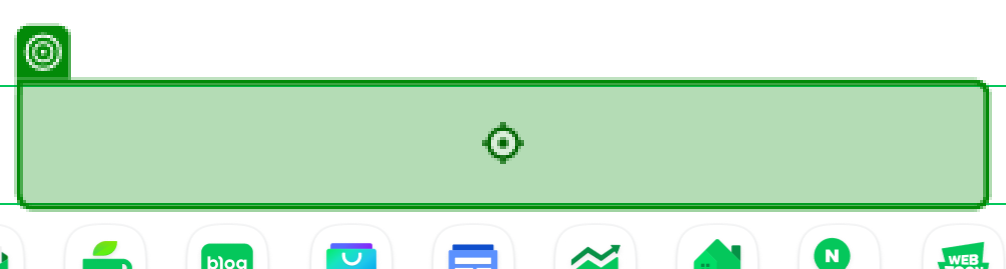
Task: 강동_RPA수업_2024
Workflow: 03_DT추출_네이버뉴스

Step 1: type "RPA" into 'INPUT query'

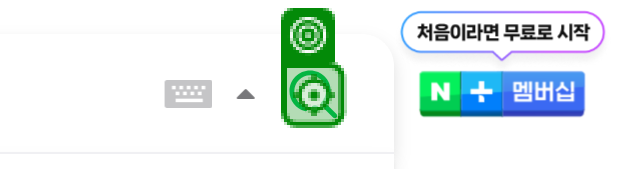
Step 2: click on 'SVG search-btn'

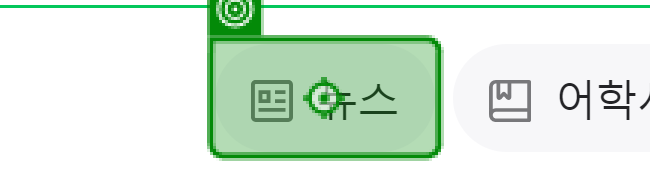
Step 3: click on '뉴스'

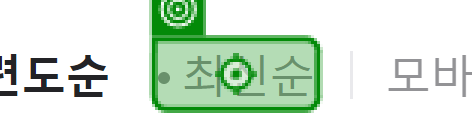
Step 4: click on '최신순'

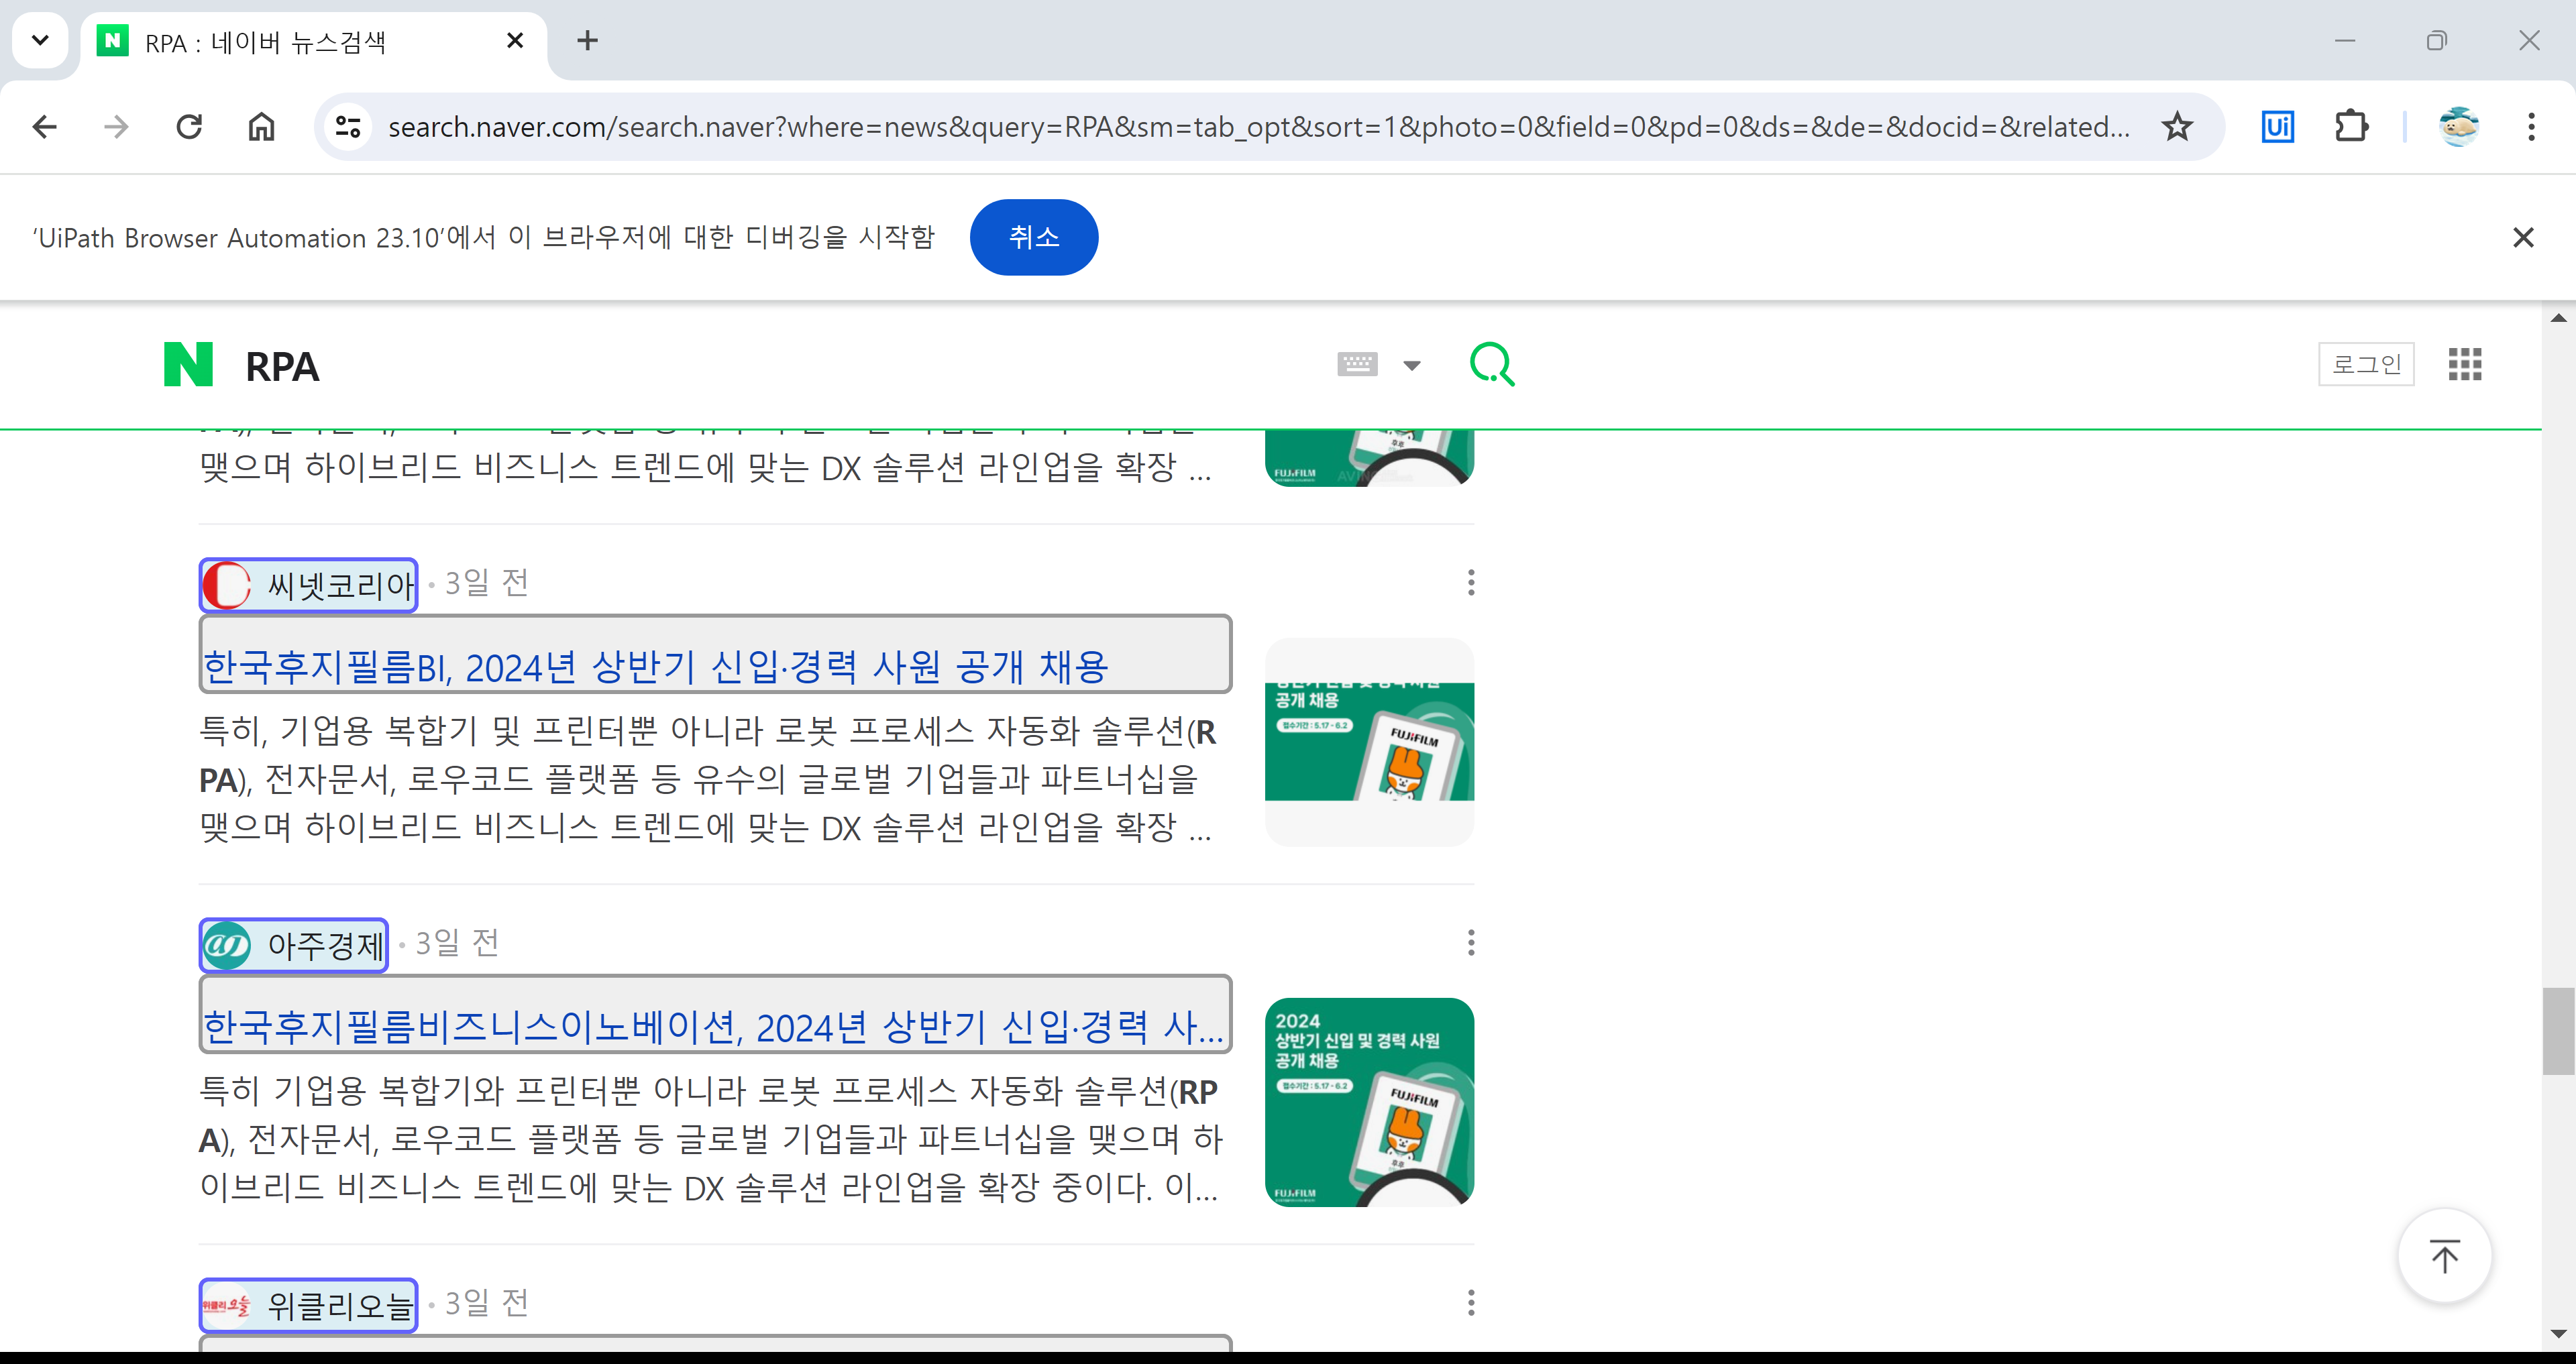
Step 5: get-text